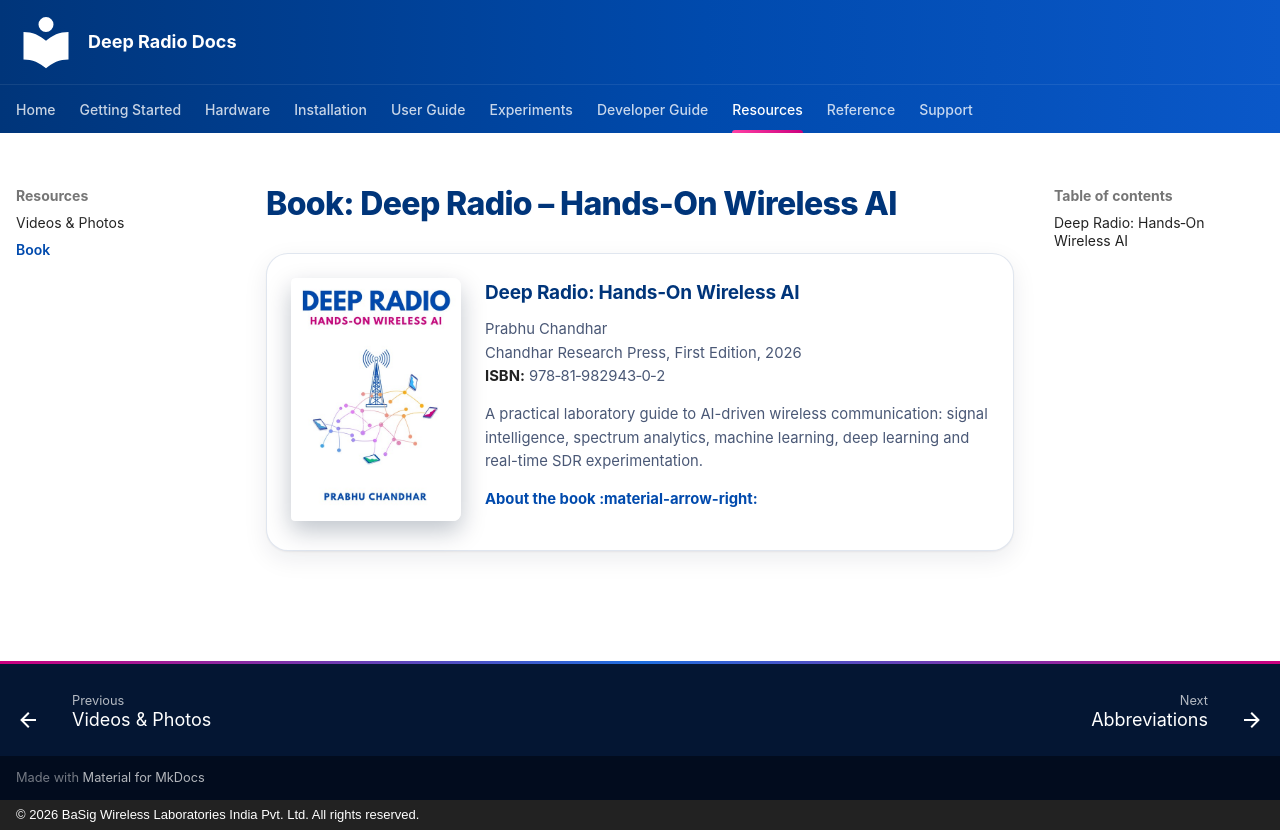

repository: basigwireless/deepradio-docs · page: resources/book/index.html · generator: mkdocs · copyright: © 2026 BaSig Wireless Laboratories India Pvt. Ltd. All rights reserved.

# Book: Deep Radio – Hands-On Wireless AI

<div class="bw-book" markdown>
![Deep Radio: Hands-On Wireless AI](../images/book-cover.jpg)

<div class="bw-book__body" markdown>
### Deep Radio: Hands‑On Wireless AI

Prabhu Chandhar  
Chandhar Research Press, First Edition, 2026  
**ISBN:** 978‑81‑982943‑0‑2

A practical laboratory guide to AI-driven wireless communication: signal intelligence, spectrum analytics, machine learning, deep learning and real-time SDR experimentation.

[About the book :material-arrow-right:](https://basigwireless.com/press/deep-radio-hands-on/){ .bw-link }
</div>
</div>
